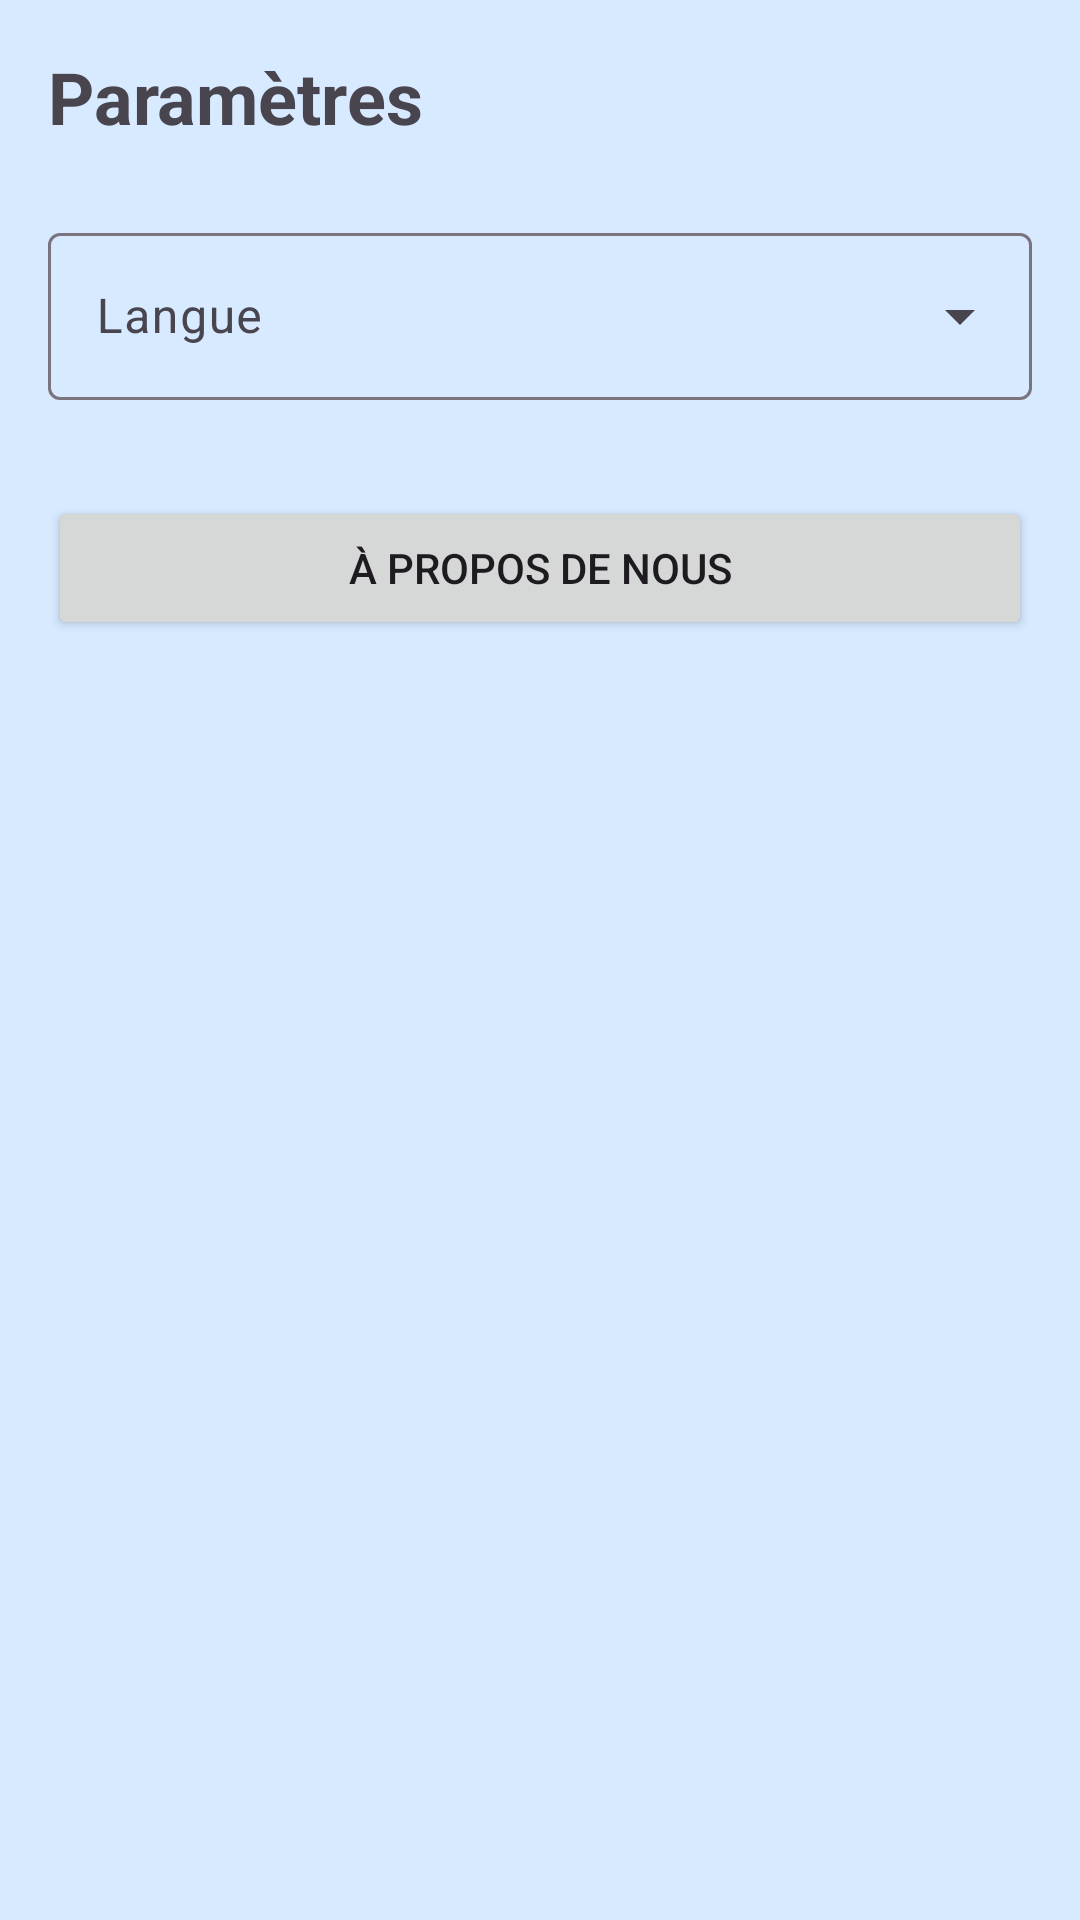

Reconstruct the res/layout file that produces this screen, plus the resources it refers to.
<!-- AndroidManifest.xml: application theme Theme.NeTools -->
<!-- res/layout/activity_settings.xml -->
<?xml version="1.0" encoding="utf-8"?>
<LinearLayout xmlns:android="http://schemas.android.com/apk/res/android"
    xmlns:app="http://schemas.android.com/apk/res-auto"
    xmlns:tools="http://schemas.android.com/tools"
    android:layout_width="match_parent"
    android:layout_height="match_parent"
    android:background="#01FFFFFF"
    android:backgroundTint="#2E29ADFF"
    android:backgroundTintMode="add"
    android:orientation="vertical"
    android:padding="16dp">

    <TextView
        android:layout_width="wrap_content"
        android:layout_height="wrap_content"
        android:layout_marginBottom="24dp"
        android:text="@string/settings"
        android:textSize="24sp"
        android:textStyle="bold" />

    <com.google.android.material.textfield.TextInputLayout
        style="@style/Widget.Material3.TextInputLayout.OutlinedBox.ExposedDropdownMenu"
        android:layout_width="match_parent"
        android:layout_height="wrap_content"
        android:layout_marginBottom="32dp"
        android:hint="@string/language">

        <AutoCompleteTextView
            android:id="@+id/spinnerLanguage"
            android:layout_width="match_parent"
            android:layout_height="wrap_content"
            android:contentDescription="@string/language"
            android:inputType="none"
            tools:ignore="EditableTextViewUseHint" />

    </com.google.android.material.textfield.TextInputLayout>

    <Button
        android:id="@+id/btnAboutUs"
        android:layout_width="match_parent"
        android:layout_height="wrap_content"
        android:text="@string/about_us" />

    <View
        android:layout_width="match_parent"
        android:layout_height="0dp"
        android:layout_weight="1" />

    <Button
        android:id="@+id/btnEasterEgg"
        android:layout_width="48dp"
        android:layout_height="48dp"
        android:layout_gravity="center_horizontal"
        android:background="@android:color/transparent"
        android:contentDescription="Easter Egg" />

</LinearLayout>
<!-- resources referenced by this layout -->
<resources>
  <string name="about_us">À propos de nous</string>
  <string name="language">Langue</string>
  <string name="settings">Paramètres</string>
  <style name="Theme.NeTools" parent="Base.Theme.NeTools" />
  <style name="Base.Theme.NeTools" parent="Theme.Material3.DayNight.NoActionBar">
          
          
      </style>
</resources>
